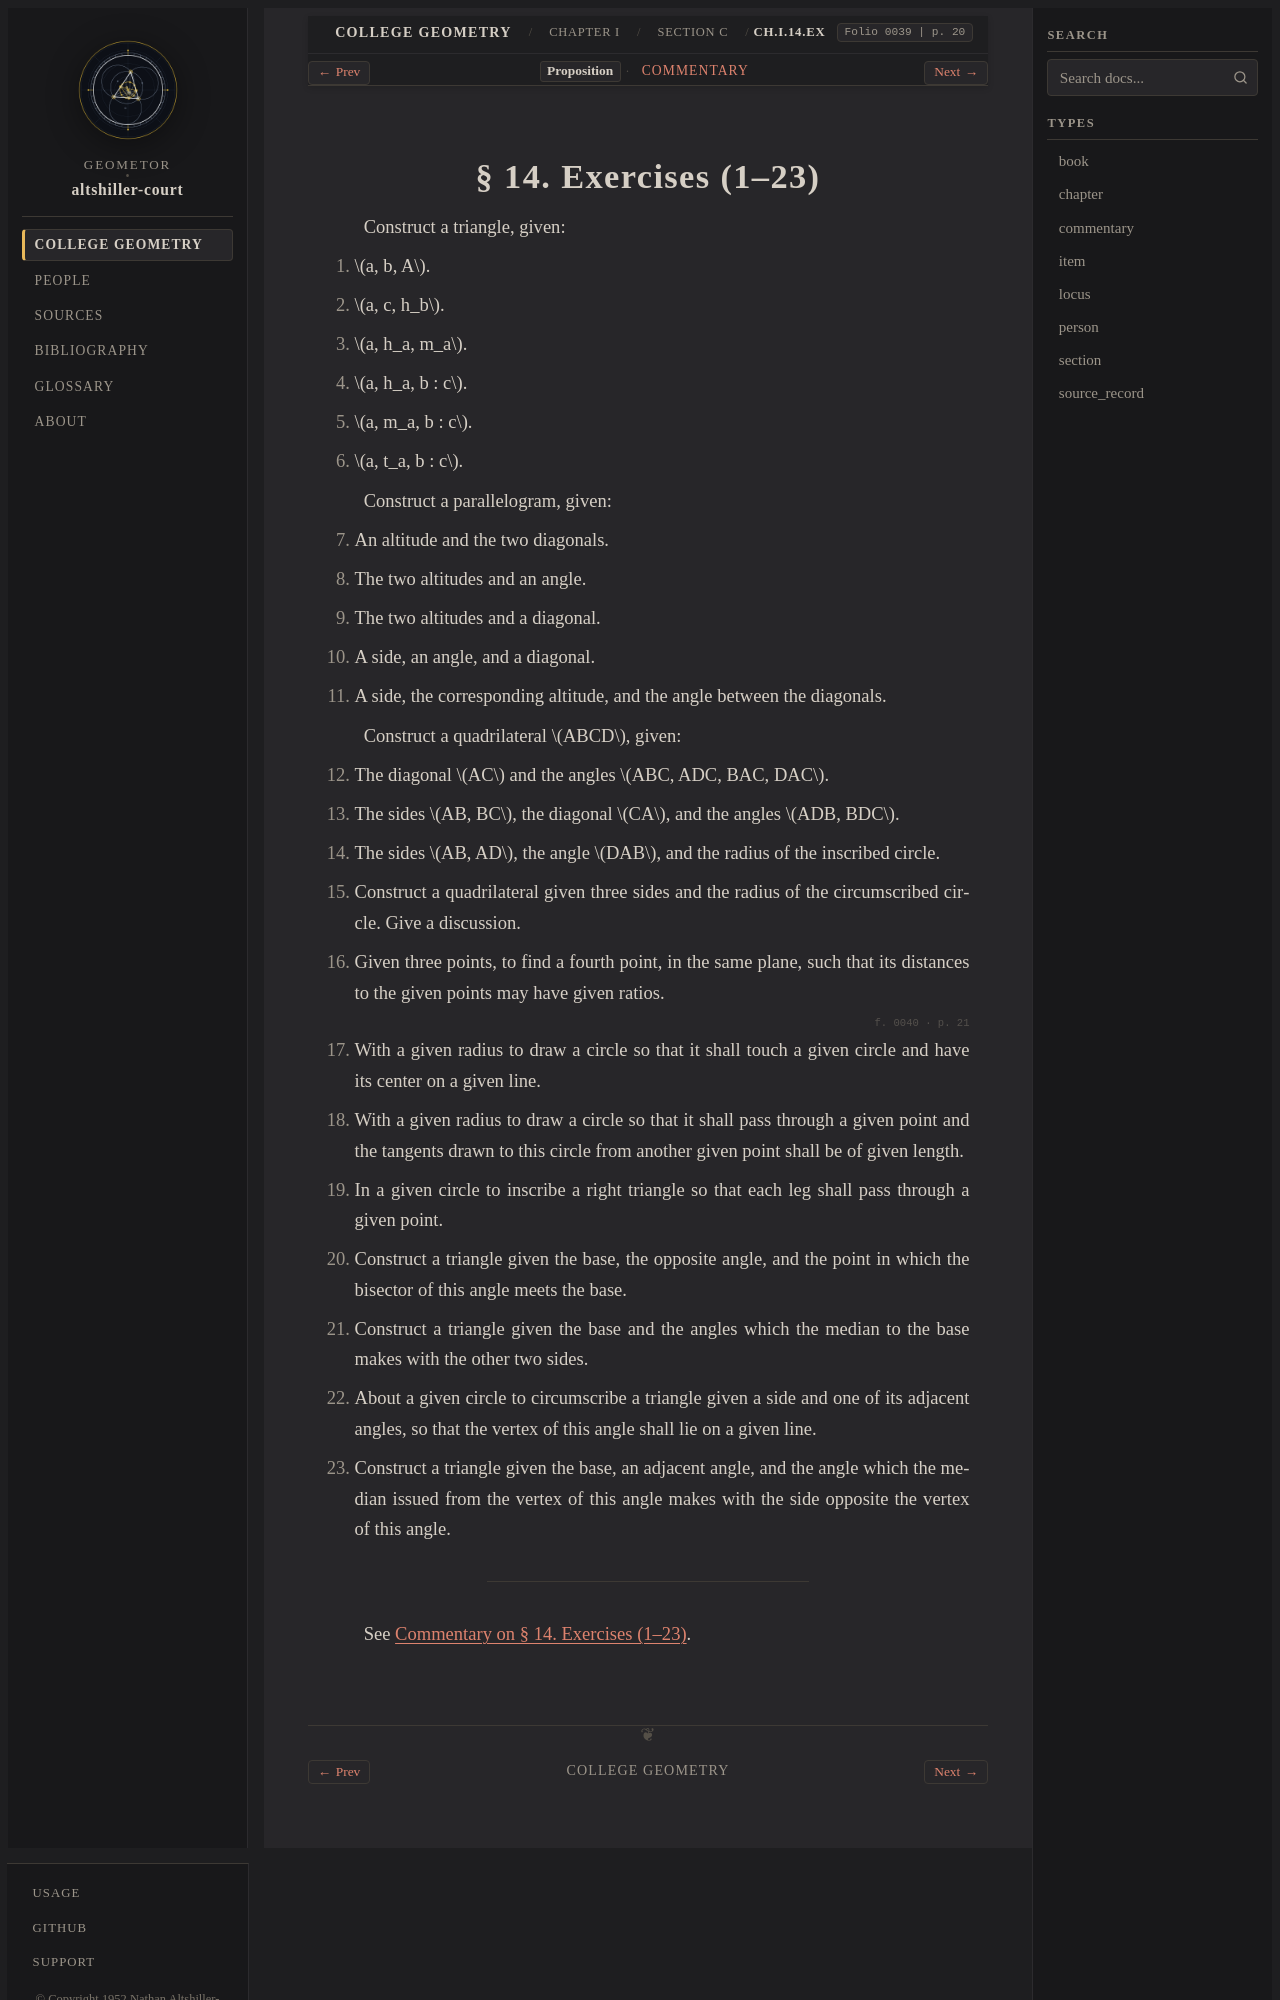

repository: geometor/altshiller-court · page: college_geometry/ch01-geometric-constructions/c-geometric-loci/014-exercises/index.html · generator: sphinx

:layout: book
:type: item
:order: 6
:canonical_id: Ch.I.14.Ex
:title: § 14. Exercises (1–23)
:folio: 0039
:page: 20
:folios: 0039, 0040
:pages: 20, 21

.. _ch01-art-014-exercises:

§ 14. Exercises (1–23)
======================

.. folio:: 0039
   :page: 20

Construct a triangle, given:

1. :math:`a, b, A`.
2. :math:`a, c, h_b`.
3. :math:`a, h_a, m_a`.
4. :math:`a, h_a, b : c`.
5. :math:`a, m_a, b : c`.
6. :math:`a, t_a, b : c`.

Construct a parallelogram, given:

7. An altitude and the two diagonals.
8. The two altitudes and an angle.
9. The two altitudes and a diagonal.
10. A side, an angle, and a diagonal.
11. A side, the corresponding altitude, and the angle between the diagonals.

Construct a quadrilateral :math:`ABCD`, given:

12. The diagonal :math:`AC` and the angles :math:`ABC, ADC, BAC, DAC`.
13. The sides :math:`AB, BC`, the diagonal :math:`CA`, and the angles :math:`ADB, BDC`.
14. The sides :math:`AB, AD`, the angle :math:`DAB`, and the radius of the inscribed circle.
15. Construct a quadrilateral given three sides and the radius of the circumscribed circle. Give a discussion.
16. Given three points, to find a fourth point, in the same plane, such that its distances to the given points may have given ratios.

.. folio:: 0040
   :page: 21

17. With a given radius to draw a circle so that it shall touch a given circle and have its center on a given line.
18. With a given radius to draw a circle so that it shall pass through a given point and the tangents drawn to this circle from another given point shall be of given length.
19. In a given circle to inscribe a right triangle so that each leg shall pass through a given point.
20. Construct a triangle given the base, the opposite angle, and the point in which the bisector of this angle meets the base.
21. Construct a triangle given the base and the angles which the median to the base makes with the other two sides.
22. About a given circle to circumscribe a triangle given a side and one of its adjacent angles, so that the vertex of this angle shall lie on a given line.
23. Construct a triangle given the base, an adjacent angle, and the angle which the median issued from the vertex of this angle makes with the side opposite the vertex of this angle.

----
